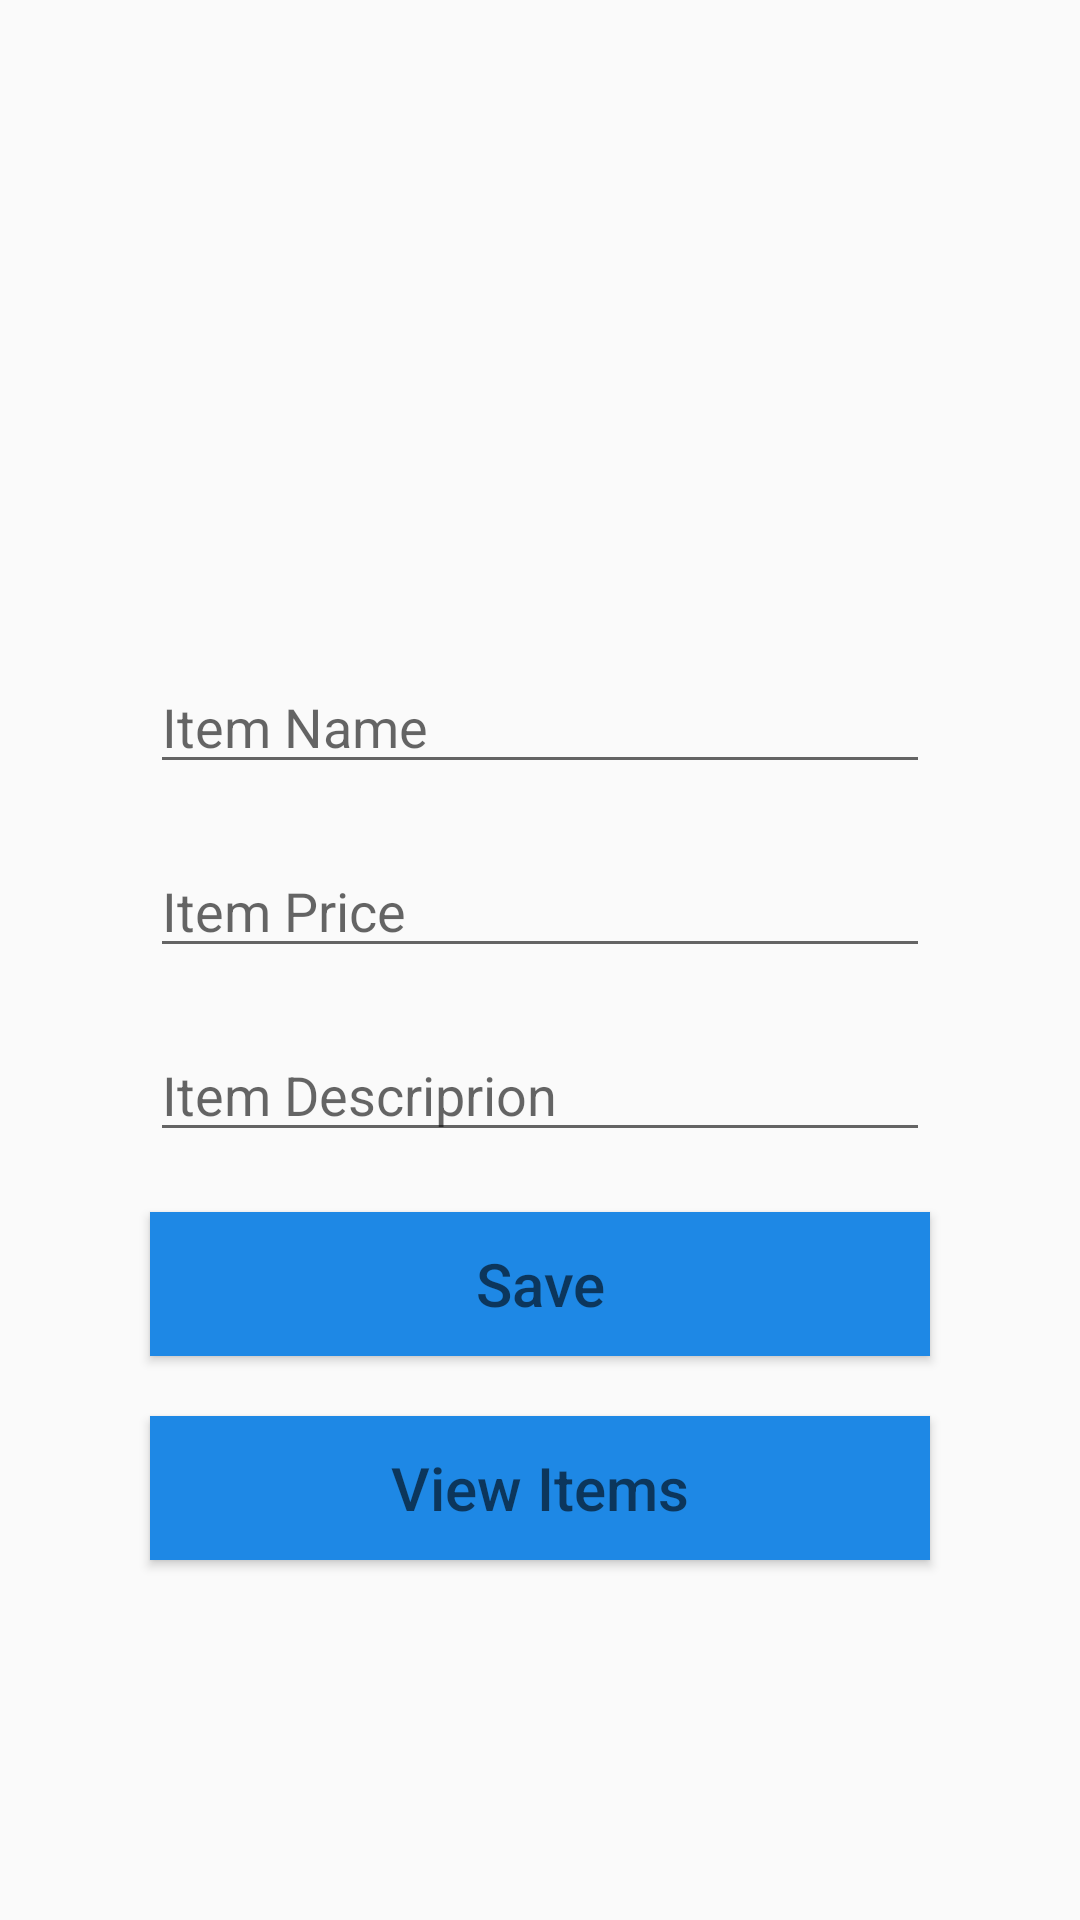

Produce the Android XML layout that renders to this screen, including the resource entries it uses.
<!-- AndroidManifest.xml: application theme AppTheme -->
<!-- res/layout/activity_main.xml -->
<?xml version="1.0" encoding="utf-8"?>
<LinearLayout
    xmlns:android="http://schemas.android.com/apk/res/android"
    xmlns:tools="http://schemas.android.com/tools"
    xmlns:app="http://schemas.android.com/apk/res-auto"
    android:layout_width="match_parent"
    android:layout_height="match_parent"
    tools:context=".MainActivity"
    android:orientation="vertical"
    android:background="@drawable/background">

    <ImageView
        android:id="@+id/imgProfile"
        android:layout_width="300dp"
        android:layout_height="200dp"
        android:scaleType="fitCenter"
        android:layout_gravity="center"
        android:src="@drawable/camera"
        />

    <EditText
        android:id="@+id/etName"
        android:layout_width="match_parent"
        android:layout_height="wrap_content"
        android:hint="Item Name"
        android:layout_marginLeft="50dp"
        android:layout_marginRight="50dp"
        android:layout_marginTop="20sp"

        />

    <EditText
        android:id="@+id/etPrice"
        android:layout_width="match_parent"
        android:layout_height="wrap_content"
        android:hint="Item Price"
        android:layout_marginLeft="50dp"
        android:layout_marginRight="50dp"
        android:layout_marginTop="20sp"
        android:inputType="numberDecimal"

        />

    <EditText
        android:id="@+id/etDes"
        android:layout_width="match_parent"
        android:layout_height="wrap_content"
        android:hint="Item Descriprion"
        android:layout_marginLeft="50dp"
        android:layout_marginRight="50dp"
        android:layout_marginTop="20sp"

        />

    <Button
        android:id="@+id/btnSave"
        android:layout_width="match_parent"
        android:layout_height="wrap_content"
        android:hint="Save"
        android:layout_marginLeft="50dp"
        android:layout_marginRight="50dp"
        android:layout_marginTop="20sp"
        android:textSize="20sp"
        android:background="#1E88E5"
        android:textColor="#FFFFFF"
        />

    <Button
        android:id="@+id/btnView"
        android:layout_width="match_parent"
        android:layout_height="wrap_content"
        android:hint="View Items"
        android:layout_marginLeft="50dp"
        android:layout_marginRight="50dp"
        android:layout_marginTop="20sp"
        android:textSize="20sp"
        android:background="#1E88E5"
        android:textColor="#FFFFFF"
        />


</LinearLayout>
<!-- resources referenced by this layout -->
<resources>
  <style name="AppTheme" parent="Theme.AppCompat.Light.NoActionBar">
          
          <item name="colorPrimary">@color/colorPrimary</item>
          <item name="colorPrimaryDark">@color/colorPrimaryDark</item>
          <item name="colorAccent">@color/colorAccent</item>
      </style>
  <!-- not gathered from this repository: default colours our renderer supplied (Android Studio template values) -->
  <color name="colorPrimary">#FF6200EE</color>
  <color name="colorPrimaryDark">#FF3700B3</color>
  <color name="colorAccent">#FF03DAC5</color>
</resources>
